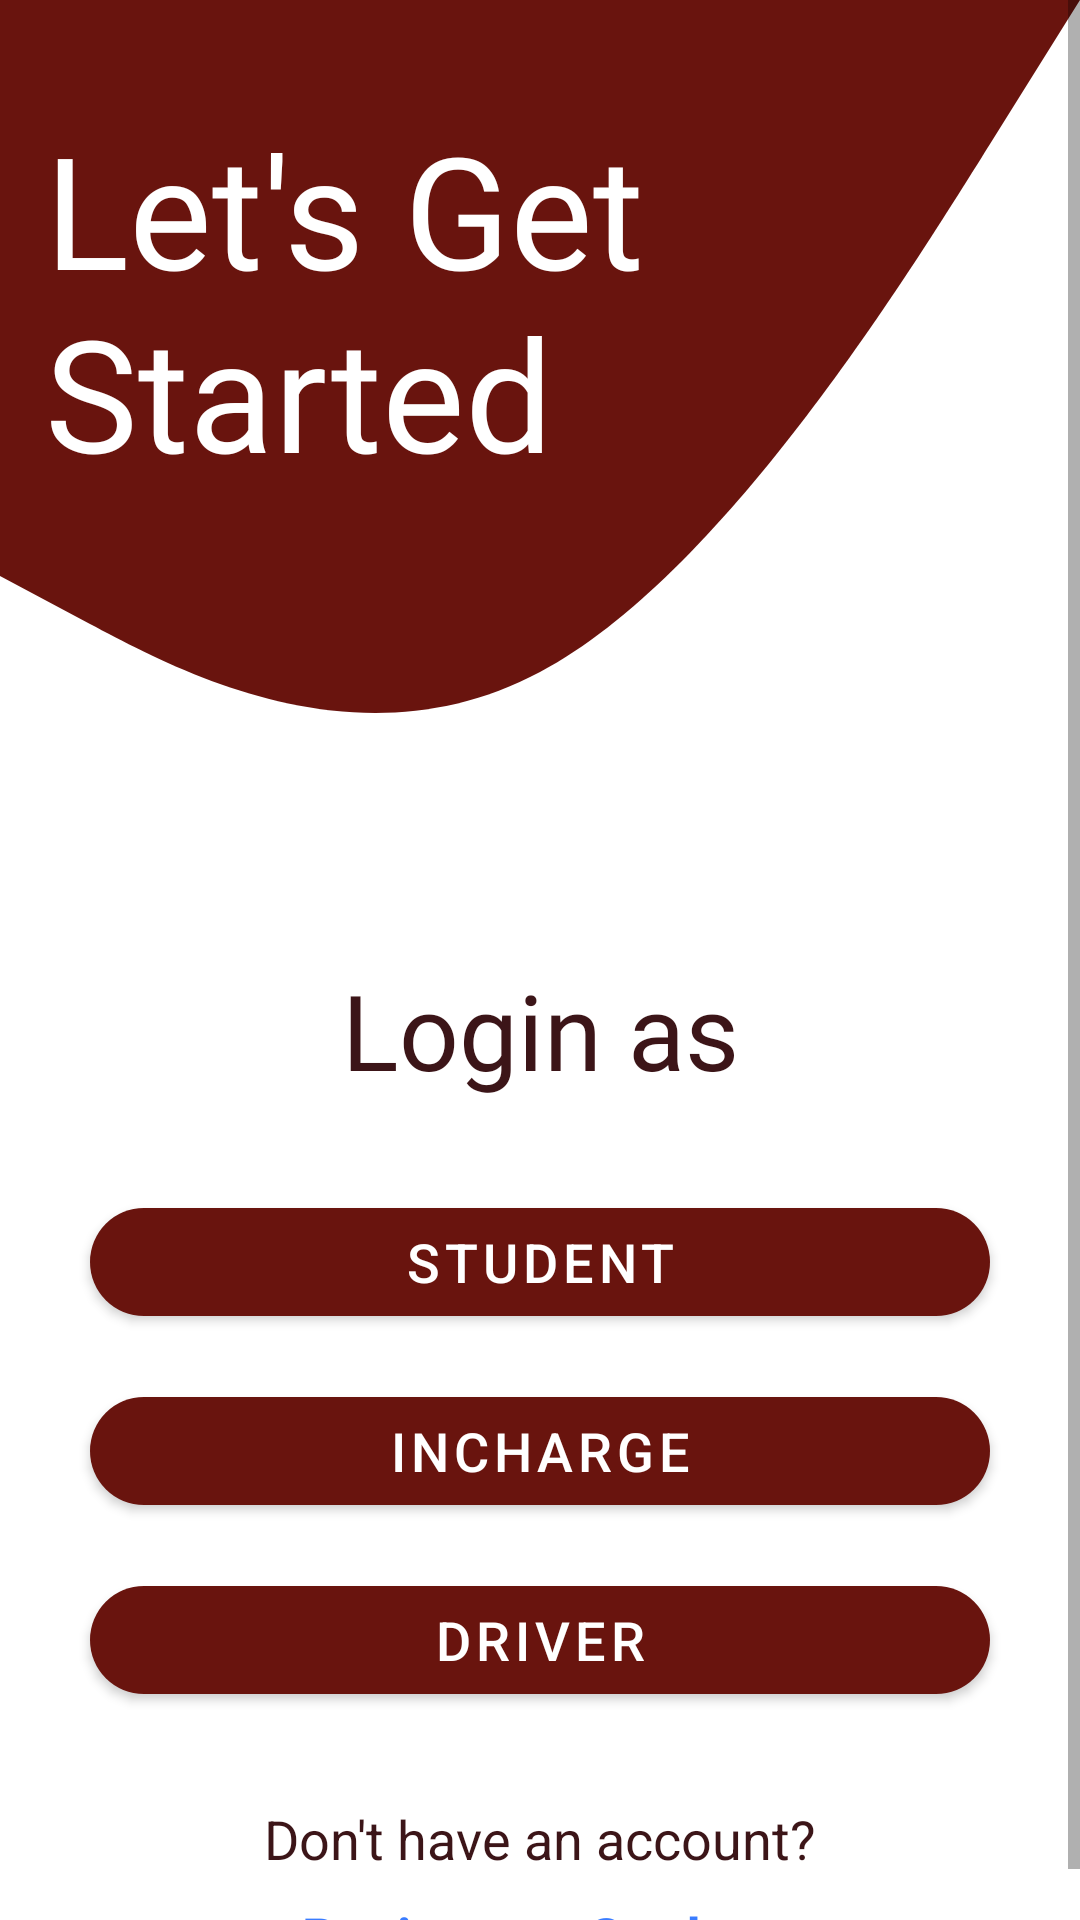

Reconstruct the res/layout file that produces this screen, plus the resources it refers to.
<!-- AndroidManifest.xml: application theme Theme.BusMobileApp -->
<!-- res/layout/activity_start.xml -->
<?xml version="1.0" encoding="utf-8"?>
<ScrollView
    xmlns:android="http://schemas.android.com/apk/res/android"
    xmlns:app="http://schemas.android.com/apk/res-auto"
    xmlns:tools="http://schemas.android.com/tools"
    android:layout_width="match_parent"
    android:layout_height="match_parent"
    tools:context=".StartActivity"
    tools:ignore="SpeakableTextPresentCheck">

    <LinearLayout
        android:layout_width="match_parent"
        android:layout_height="wrap_content"
        android:orientation="vertical">

        <RelativeLayout
            android:layout_width="match_parent"
            android:layout_height="wrap_content">

            <View
                android:id="@+id/view1"
                android:layout_width="match_parent"
                android:layout_height="wrap_content"
                android:background="@drawable/wave11"
                android:rotationX="-180"/>

            <TextView
                android:id="@+id/textView"
                android:layout_width="match_parent"
                android:layout_height="wrap_content"
                android:layout_marginStart="30dp"
                android:layout_marginTop="35dp"
                android:fontFamily="@font/ubuntu_medium"
                android:text="@string/let_s_get_nstarted"
                android:textColor="@color/white"
                android:textSize="52sp"
                android:textStyle="normal"
                android:layout_alignParentTop="true"
                android:layout_centerHorizontal="true"/>
        </RelativeLayout>
        <TextView
            android:id="@+id/textView2"
            android:layout_width="match_parent"
            android:layout_height="wrap_content"
            android:textColor="@color/maroon_700"
            android:textSize="35sp"
            android:fontFamily="@font/ubuntu_medium"
            android:textAlignment="center"
            android:text="@string/register_as" />

        <com.google.android.material.button.MaterialButton
            android:id="@+id/button11"
            app:cornerRadius="50dp"
            android:textSize="18sp"
            android:layout_marginTop="30dp"
            android:layout_marginEnd="30dp"
            android:layout_marginStart="30dp"
            android:layout_width="match_parent"
            android:layout_height="wrap_content"
            android:text="@string/student" />

        <com.google.android.material.button.MaterialButton
            android:id="@+id/button2"
            app:cornerRadius="50dp"
            android:textSize="18sp"
            android:layout_marginEnd="30dp"
            android:layout_marginStart="30dp"
            android:layout_marginTop="15dp"
            android:layout_width="match_parent"
            android:layout_height="wrap_content"
            android:text="@string/incharge" />

        <com.google.android.material.button.MaterialButton
            android:id="@+id/button3"
            app:cornerRadius="50dp"
            android:textSize="18sp"
            android:layout_width="match_parent"
            android:layout_height="wrap_content"
            android:layout_marginTop="15dp"
            android:layout_marginEnd="30dp"
            android:layout_marginStart="30dp"
            android:text="@string/driver" />

            <TextView
                android:id="@+id/textView3"
                android:layout_width="wrap_content"
                android:layout_height="wrap_content"
                android:layout_weight="1"
                android:textSize="18sp"
                android:layout_marginTop="30dp"
                android:layout_gravity="center"
                android:textColor="@color/maroon_700"
                android:text="@string/already_have_an_account" />

            <TextView
                android:id="@+id/textViewregister"
                android:layout_width="wrap_content"
                android:layout_height="wrap_content"
                android:layout_weight="1"
                android:textSize="18sp"
                android:textColor="#3A7CFF"
                android:layout_gravity="center"
               android:layout_marginTop="8dp"
                android:textStyle="bold"
                android:text="@string/register" />

    </LinearLayout>
</ScrollView>
<!-- resources referenced by this layout -->
<resources>
  <color name="maroon_700">#3c1518</color>
  <color name="white">#FFFFFFFF</color>
  <!-- drawable wave11 (drawable) -->
  <vector xmlns:android="http://schemas.android.com/apk/res/android"
      android:width="1440dp"
      android:height="320dp"
      android:viewportWidth="1440"
      android:viewportHeight="320">
    <path
        android:pathData="M0,128L120,112C240,96 480,64 720,96C960,128 1200,224 1320,272L1440,320L1440,320L1320,320C1200,320 960,320 720,320C480,320 240,320 120,320L0,320Z"
        android:fillColor="#69140e"/>
  </vector>
  <string name="already_have_an_account">Don\'t have an account?</string>
  <string name="driver">Driver</string>
  <string name="incharge">Incharge</string>
  <string name="let_s_get_nstarted">Let\'s Get \nStarted</string>
  <string name="register"><u>Register as Student</u></string>
  <string name="register_as">Login as</string>
  <string name="student">Student</string>
  <style name="Theme.BusMobileApp" parent="Theme.MaterialComponents.DayNight.NoActionBar">
          
          <item name="colorPrimary">@color/maroon_500</item>
          <item name="colorPrimaryVariant">@color/maroon_700</item>
          <item name="colorOnPrimary">@color/white</item>
          
          <item name="colorSecondary">@color/yellow_200</item>
          <item name="colorSecondaryVariant">@color/yellow_700</item>
          <item name="colorOnSecondary">@color/black</item>
          
          <item name="android:statusBarColor">?attr/colorPrimaryVariant</item>
          
      </style>
  <color name="maroon_500">#69140e</color>
  <color name="yellow_200">#4CAF50</color>
  <color name="yellow_700">#d58936</color>
  <color name="black">#FF000000</color>
</resources>
